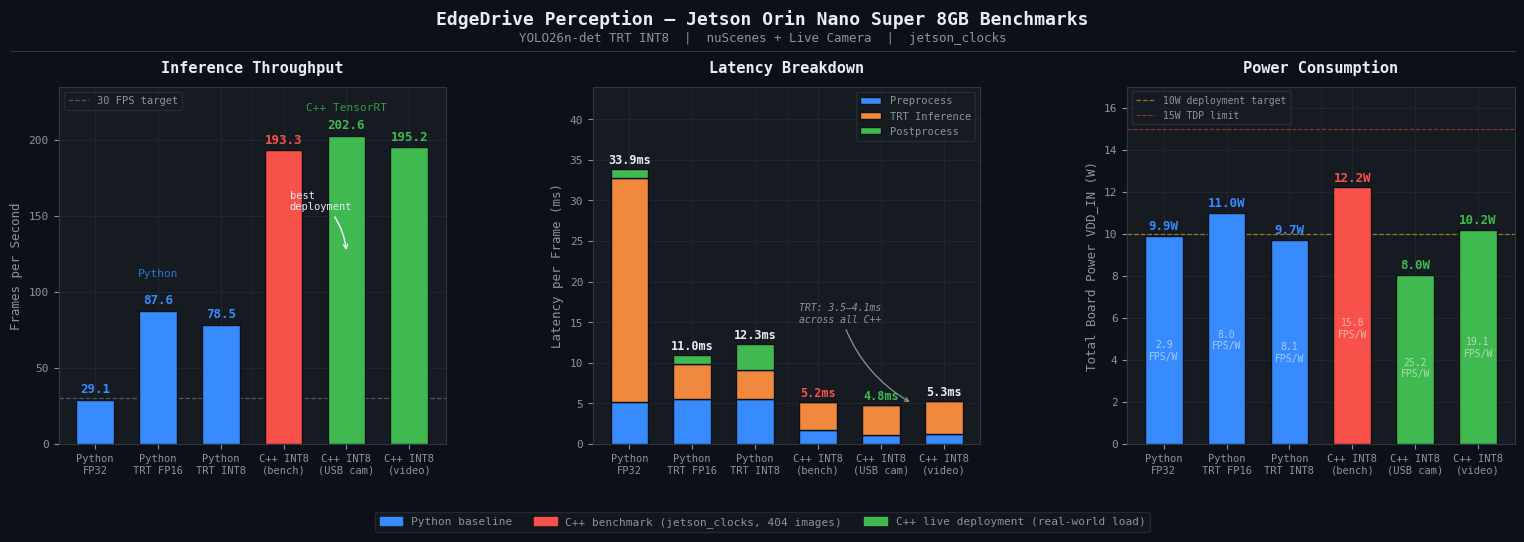

This figure's Python source:
#!/usr/bin/env python3
"""
plot_results.py — EdgeDrive Perception benchmark visualization

Usage:
    python3 scripts/plot_results.py           # show interactive
    python3 scripts/plot_results.py --save    # save to benchmarks/plots/
"""

import argparse
import os
import numpy as np
import matplotlib
import matplotlib.pyplot as plt
from matplotlib import rcParams

# ── Benchmark data ─────────────────────────────────────────────────────────────
# Source: benchmarks/results/

# Two groups: Python baselines + C++ deployment variants
LABELS = [
    "Python\nFP32",
    "Python\nTRT FP16",
    "Python\nTRT INT8",
    "C++ INT8\n(bench)",
    "C++ INT8\n(USB cam)",
    "C++ INT8\n(video)",
]

FPS         = [29.1,  87.6,  78.5,  193.3, 202.6, 195.2]
PREPROCESS  = [5.2,   5.6,   5.6,   1.7,   1.1,   1.2  ]
INFERENCE   = [27.6,  4.2,   3.5,   3.5,   3.7,   4.1  ]
POSTPROCESS = [1.1,   1.2,   3.2,   0.0,   0.0,   0.0  ]
POWER       = [9.9,   11.0,  9.7,   12.2,  8.03,  10.2 ]

# ── Theme ──────────────────────────────────────────────────────────────────────

BG        = "#0d1117"
PANEL     = "#161b22"
BORDER    = "#30363d"
TEXT_PRI  = "#e6edf3"
TEXT_SEC  = "#8b949e"
GRID      = "#21262d"

# Colors: Python = blue, C++ bench = red, C++ deployment = green
C_PYTHON  = "#388bfd"
C_BENCH   = "#f85149"
C_DEPLOY  = "#3fb950"

BAR_COLORS = [C_PYTHON, C_PYTHON, C_PYTHON, C_BENCH, C_DEPLOY, C_DEPLOY]

C_PRE     = "#388bfd"
C_INF     = "#f0883e"
C_POST    = "#3fb950"

def apply_theme():
    rcParams.update({
        "figure.facecolor":  BG,
        "axes.facecolor":    PANEL,
        "axes.edgecolor":    BORDER,
        "axes.labelcolor":   TEXT_SEC,
        "axes.titlecolor":   TEXT_PRI,
        "axes.grid":         True,
        "axes.axisbelow":    True,
        "grid.color":        GRID,
        "grid.linewidth":    0.8,
        "xtick.color":       TEXT_SEC,
        "ytick.color":       TEXT_SEC,
        "xtick.labelsize":   8,
        "ytick.labelsize":   8,
        "text.color":        TEXT_PRI,
        "font.family":       "monospace",
        "legend.facecolor":  PANEL,
        "legend.edgecolor":  BORDER,
        "legend.labelcolor": TEXT_SEC,
        "legend.fontsize":   7.5,
        "figure.dpi":        150,
    })

def spine_style(ax):
    for spine in ax.spines.values():
        spine.set_edgecolor(BORDER)
        spine.set_linewidth(0.8)

def val_label(ax, bar, text, color, offset=2.5, fontsize=9):
    ax.text(bar.get_x() + bar.get_width() / 2,
            bar.get_height() + offset,
            text, ha="center", va="bottom",
            color=color, fontsize=fontsize,
            fontweight="bold", fontfamily="monospace")

# ── Plot 1: FPS ────────────────────────────────────────────────────────────────

def plot_fps(ax):
    x = np.arange(len(LABELS))
    bars = ax.bar(x, FPS, color=BAR_COLORS, width=0.6,
                  edgecolor=BG, linewidth=1.0, zorder=3)

    for bar, fps, col in zip(bars, FPS, BAR_COLORS):
        val_label(ax, bar, f"{fps:.1f}", color=col)

    # 30 FPS line
    ax.axhline(30, color=TEXT_SEC, linestyle="--",
               linewidth=0.9, alpha=0.5, zorder=2, label="30 FPS target")

    # Group separator
    ax.axvline(2.5, color=BORDER, linewidth=0.8, linestyle=":", alpha=0.7)

    # Group labels
    ax.text(1.0,  110, "Python", ha="center", color=C_PYTHON,
            fontsize=8, fontfamily="monospace", alpha=0.8)
    ax.text(4.0,  219, "C++ TensorRT", ha="center", color=C_DEPLOY,
            fontsize=8, fontfamily="monospace", alpha=0.8)

    # USB cam annotation
    ax.annotate("best\ndeployment",
                xy=(4, FPS[4] * 0.62),
                xytext=(3.1, FPS[4] * 0.76),
                color=TEXT_PRI, fontsize=7.5, fontfamily="monospace",
                arrowprops=dict(arrowstyle="->", color=TEXT_PRI, lw=1.1,
                                connectionstyle="arc3,rad=-0.2"))

    ax.set_xticks(x)
    ax.set_xticklabels(LABELS, fontsize=7.5)
    ax.set_ylabel("Frames per Second", color=TEXT_SEC, fontsize=9)
    ax.set_title("Inference Throughput", color=TEXT_PRI,
                 fontsize=11, fontweight="bold", pad=10)
    ax.set_ylim(0, 235)
    ax.legend(loc="upper left", framealpha=0.6)
    spine_style(ax)

# ── Plot 2: Latency breakdown ──────────────────────────────────────────────────

def plot_latency(ax):
    x = np.arange(len(LABELS))
    w = 0.6
    pre = np.array(PREPROCESS)
    inf = np.array(INFERENCE)
    pst = np.array(POSTPROCESS)

    ax.bar(x, pre, w, label="Preprocess",    color=C_PRE,  edgecolor=BG, lw=1.0, zorder=3)
    ax.bar(x, inf, w, bottom=pre,            label="TRT Inference", color=C_INF, edgecolor=BG, lw=1.0, zorder=3)
    ax.bar(x, pst, w, bottom=pre+inf,        label="Postprocess",   color=C_POST, edgecolor=BG, lw=1.0, zorder=3)

    totals = pre + inf + pst
    for i, (xi, t) in enumerate(zip(x, totals)):
        col = C_DEPLOY if i == 4 else (C_BENCH if i == 3 else TEXT_PRI)
        ax.text(xi, t + 0.3, f"{t:.1f}ms",
                ha="center", va="bottom",
                color=col, fontsize=8.5, fontweight="bold",
                fontfamily="monospace")

    # Group separator
    ax.axvline(2.5, color=BORDER, linewidth=0.8, linestyle=":", alpha=0.7)

    # TRT parity annotation — show all C++ TRT times are ~3.5-4.1ms
    ax.annotate("TRT: 3.5–4.1ms\nacross all C++",
                xy=(4.5, 5.0),
                xytext=(2.7, 15),
                color=TEXT_SEC, fontsize=7, style="italic",
                fontfamily="monospace",
                arrowprops=dict(arrowstyle="->", color=TEXT_SEC,
                                lw=0.9, connectionstyle="arc3,rad=0.2"))

    ax.set_xticks(x)
    ax.set_xticklabels(LABELS, fontsize=7.5)
    ax.set_ylabel("Latency per Frame (ms)", color=TEXT_SEC, fontsize=9)
    ax.set_title("Latency Breakdown", color=TEXT_PRI,
                 fontsize=11, fontweight="bold", pad=10)
    ax.set_ylim(0, 44)
    ax.legend(loc="upper right", framealpha=0.6)
    spine_style(ax)

# ── Plot 3: Power ──────────────────────────────────────────────────────────────

def plot_power(ax):
    x = np.arange(len(LABELS))
    bars = ax.bar(x, POWER, color=BAR_COLORS, width=0.6,
                  edgecolor=BG, linewidth=1.0, zorder=3)

    for bar, pw, col in zip(bars, POWER, BAR_COLORS):
        val_label(ax, bar, f"{pw:.1f}W", color=col, offset=0.15, fontsize=9)

    # FPS/W inside bars
    fps_per_w = [f / p for f, p in zip(FPS, POWER)]
    for bar, ratio in zip(bars, fps_per_w):
        if bar.get_height() > 3:
            ax.text(bar.get_x() + bar.get_width() / 2,
                    bar.get_height() * 0.45,
                    f"{ratio:.1f}\nFPS/W",
                    ha="center", va="center",
                    color="white", alpha=0.55,
                    fontsize=7, fontfamily="monospace")

    # Reference lines
    ax.axhline(10, color="#d29922", linestyle="--",
               linewidth=0.9, alpha=0.7, zorder=2, label="10W deployment target")
    ax.axhline(15, color=C_BENCH,   linestyle="--",
               linewidth=0.8, alpha=0.5, zorder=2, label="15W TDP limit")

    # Group separator
    ax.axvline(2.5, color=BORDER, linewidth=0.8, linestyle=":", alpha=0.7)

    ax.set_xticks(x)
    ax.set_xticklabels(LABELS, fontsize=7.5)
    ax.set_ylabel("Total Board Power VDD_IN (W)", color=TEXT_SEC, fontsize=9)
    ax.set_title("Power Consumption", color=TEXT_PRI,
                 fontsize=11, fontweight="bold", pad=10)
    ax.set_ylim(0, 17)
    ax.legend(loc="upper left", framealpha=0.6, fontsize=7)
    spine_style(ax)

# ── Legend patches ─────────────────────────────────────────────────────────────

def add_group_legend(fig):
    import matplotlib.patches as mpatches
    patches = [
        mpatches.Patch(color=C_PYTHON, label="Python baseline"),
        mpatches.Patch(color=C_BENCH,  label="C++ benchmark (jetson_clocks, 404 images)"),
        mpatches.Patch(color=C_DEPLOY, label="C++ live deployment (real-world load)"),
    ]
    fig.legend(handles=patches, loc="lower center",
               ncol=3, framealpha=0.6,
               facecolor=PANEL, edgecolor=BORDER,
               labelcolor=TEXT_SEC, fontsize=8,
               bbox_to_anchor=(0.5, 0.01))

# ── Main ───────────────────────────────────────────────────────────────────────

def main():
    parser = argparse.ArgumentParser()
    parser.add_argument("--save", action="store_true")
    args = parser.parse_args()

    if args.save:
        matplotlib.use("Agg")

    apply_theme()

    fig, axes = plt.subplots(1, 3, figsize=(16, 5.5))
    fig.patch.set_facecolor(BG)
    fig.subplots_adjust(wspace=0.38, left=0.06, right=0.97,
                        top=0.83, bottom=0.18)

    fig.text(0.5, 0.97,
             "EdgeDrive Perception — Jetson Orin Nano Super 8GB Benchmarks",
             ha="center", va="top",
             color=TEXT_PRI, fontsize=13, fontweight="bold",
             fontfamily="monospace")
    fig.text(0.5, 0.93,
             "YOLO26n-det TRT INT8  |  nuScenes + Live Camera  |  jetson_clocks",
             ha="center", va="top",
             color=TEXT_SEC, fontsize=9, fontfamily="monospace")

    fig.add_artist(
        plt.Line2D([0.03, 0.97], [0.895, 0.895],
                   transform=fig.transFigure,
                   color=BORDER, linewidth=0.8))

    plot_fps(axes[0])
    plot_latency(axes[1])
    plot_power(axes[2])
    add_group_legend(fig)

    if args.save:
        out_dir = os.path.join(
            os.path.dirname(__file__), "..", "benchmarks", "plots")
        os.makedirs(out_dir, exist_ok=True)
        out_path = os.path.join(out_dir, "benchmark_results.png")
        plt.savefig(out_path, dpi=150, bbox_inches="tight",
                    facecolor=BG, edgecolor="none")
        print(f"Saved: {out_path}")
    else:
        plt.show()

if __name__ == "__main__":
    main()
